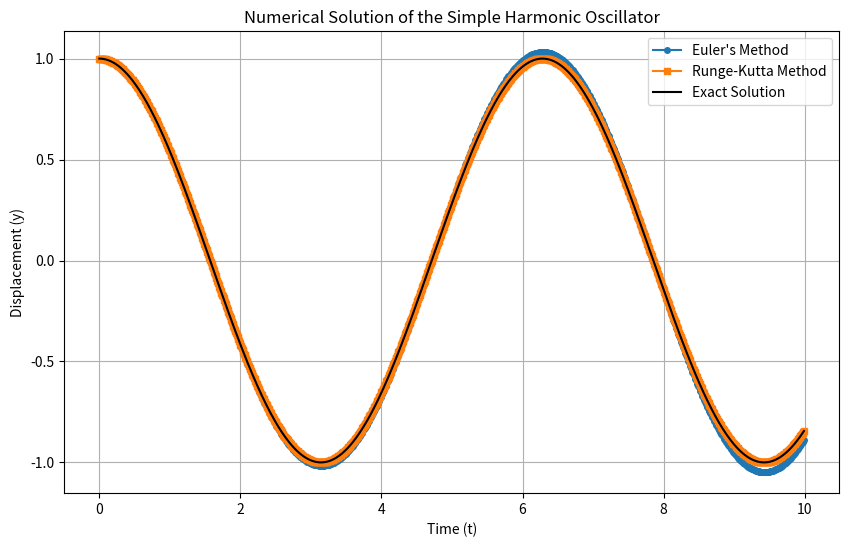
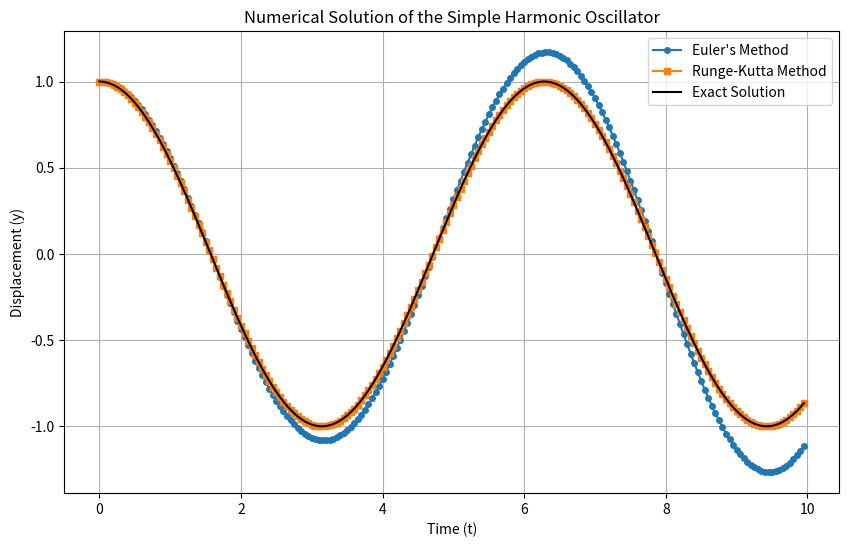
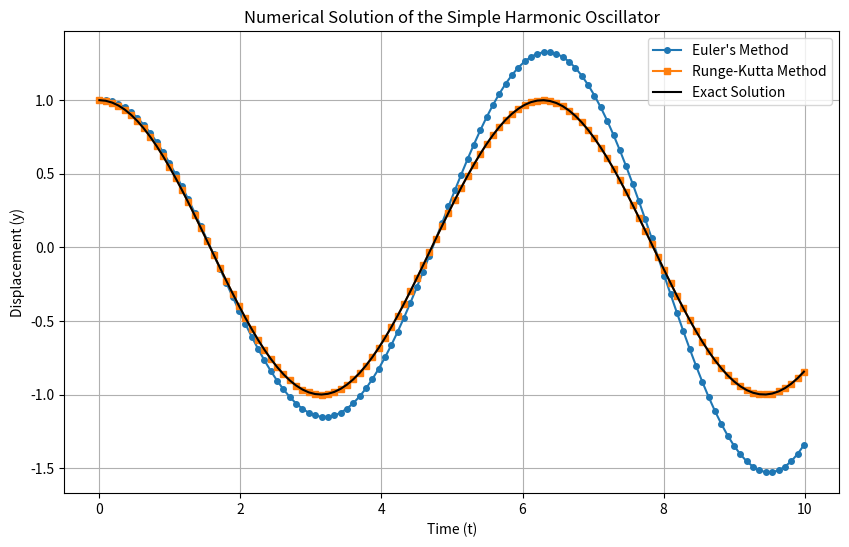

The script that saved these images, in order:
import numpy as np
import matplotlib.pyplot as plt

def simple_harmonic_oscillator(t, y, v):
    """
    Calculates the derivatives for the simple harmonic oscillator:
    dy/dt = v  ---> f (uses k coefficient)
    dv/dt = -y ---> g (uses m coefficient)
    """
    f = v
    g = -y
    return f, g


# Euler's Method Implementation
def euler_method(t0, y0, v0, h, t_values):
    y_values = []
    v_values = []
    y, v = y0, v0
    '''
    - Calculates y_i+1 & v_i+1 for each ti
    - Uses the euler formula y_i+1 = y_i + f(x_i, y_i) * h
    - Since this problem is a second-order ODE then formulas are as follows
        # y_i+1 = y_i + f(t_i, y_i, v_i) * h where f = v
        # v_i+1 = v_i + g(t_i, y_i, v_i) * h where g = -y
    '''
    for t in t_values:
        y_values.append(y)
        v_values.append(v)

        f, g = simple_harmonic_oscillator(t, y, v)
        y = y + h * f
        v = v + h * g

    return np.array(y_values), np.array(v_values)

# 4th-Order Runge-Kutta Method Implementation
def runge_kutta_method(t0, y0, v0, h, t_values):
    y_values = []
    v_values = []

    y, v = y0, v0
    '''
    - Calculates y & v for each t
    - Uses the Runge-Kutta formula : y = y_0 + (h/6) * (k1 + 2*k2 + 2*k3 + k4) where k1, k2, k3, and k4 are as follows:
        # k1 = f(x_0, y_0)                  # k2 = f(x_0 + h/2, y_0 + ((k1 * h) / 2))
        # k2 = f(x_0 + h/2, y_0 + ((k2 * h) / 2))
        # k4 = f(x_0 + h, y_0 + k3 * h)
        
    - Since this problem is a second-order ODE then formulas are as follows
        # k1 = f(t_0, y_0, v_0)
        # m1 = g(t_0, y_0, v_0)
        # k2 = f(t_0 + h/2, y_0 + ((k1 * h) / 2), v_0 + ((m1 * h) / 2))
        # m2 = g(t_0 + h/2, y_0 + ((k1 * h) / 2), v_0 + ((m1 * h) / 2))
        # k3 = f(t_0 + h/2, y_0 + ((k2 * h) / 2), v_0 + ((m2 * h) / 2))
8        # m3 = g(t_0 + h/2, y_0 + ((k2 * h) / 2), v_0 + ((m2 * h) / 2))
        # k4 = f(t_0 + h, y_0 + k3 * h, v_0 + m3 * h)
        # k4 = g(t_0 + h, y_0 + k3 * h, v_0 + m3 * h)
        
        #y = y_0 + (h/6) * (k1 + 2*k2 + 2*k3 + k4)
        #v = v_0 + (h/6) * (m1 + 2*m2 + 2*m3 + m4)
    '''
    for t in t_values:
        y_values.append(y)
        v_values.append(v)

        k1, m1 = simple_harmonic_oscillator(t, y, v)
        k2, m2 = simple_harmonic_oscillator(t + (h / 2), y + ((k1 * h) / 2), v + ((m1 * h) / 2))
        k3, m3 = simple_harmonic_oscillator(t + (h / 2), y + ((k2 * h) / 2), v + ((m2 * h) / 2))
        k4, m4 = simple_harmonic_oscillator(t + h, y + h * k3, v + h * m3)

        y += h/6 * (k1 + 2 * k2 + 2 * k3 + k4)
        v += h/6 * (m1 + 2 * m2 + 2 * m3 + m4)

    return np.array(y_values), np.array(v_values)

# Exact Solution
def exact_solution(t, y0):
    return y0 * np.cos(t)

def calculate_avg_exact_error(y_numerical, y_exact):
    exact_error = np.abs((y_exact - y_numerical) / y_exact)
    avg_exact_error = np.mean(exact_error)
    return avg_exact_error

def plot_comparison(t_values, y_euler, y_rk, y_exact):
    plt.figure(figsize=(10, 6))
    plt.plot(t_values, y_euler, label= "Euler's Method", linestyle= "-", marker= "o", markersize=4)
    plt.plot(t_values, y_rk, label= "Runge-Kutta Method", linestyle= "-", marker= "s", markersize=4)
    plt.plot(t_values, y_exact, label= "Exact Solution", linestyle= "-", color= "black")

    plt.xlabel("Time (t)")
    plt.ylabel("Displacement (y)")
    plt.title("Numerical Solution of the Simple Harmonic Oscillator")
    plt.legend()
    plt.grid()
    plt.show()

# Parameters
y0 = 1.0  # Initial displacement
v0 = 0.0  # Initial velocity
t0 = 0.0  # Start time
t_end = 10.0  # End time
h_values = [0.01, 0.05, 0.09]  # Step size
# h_values = [0.1, 0.5,0.9] to check convergence

for h in h_values:
    t_values = np.arange(t0, t_end, h)  # Generates evenly spaced values within a given interval (Works exactly like table mode in calculator)
    # Soloution using Euler's Method
    y_euler, v_euler = euler_method(t0, y0, v0, h, t_values)

    # Soloution using Runge-Kutta Method
    y_rk, v_rk = runge_kutta_method(t0, y0, v0, h, t_values)

    # Exact solution
    y_exact = exact_solution(t_values, y0)

    plot_comparison(t_values, y_euler, y_rk, y_exact)
    avg_exact_error_euler = calculate_avg_exact_error(y_euler, y_exact)
    avg_exact_error_rk = calculate_avg_exact_error(y_rk, y_exact)

    print(f"Step size h = {h}")
    print(f"Average exact error (Euler's Method): {avg_exact_error_euler:.4f}%")
    print(f"Accuracy (Euler's Method): {100 - avg_exact_error_euler:.4f}%")
    print(f"Average exact error (Runge-Kutta Method): {avg_exact_error_rk:.4f}%")
    print(f"Accuracy (Runge-Kutta Method): {100 - avg_exact_error_rk:.4f}%\n")




